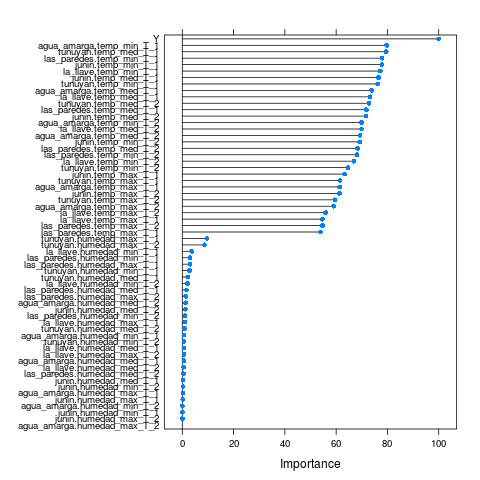

Data behind this chart, as committed beside it:
, Overall
junin.temp_max_T_2, 61.27
junin.humedad_max_T_2, 0.05213
junin.temp_med_T_2, 71.71
junin.humedad_med_T_2, 1.23
junin.temp_min_T_2, 69.2
junin.humedad_min_T_2, 0.2704
tunuyan.temp_max_T_2, 59.5
tunuyan.humedad_max_T_2, 8.678
tunuyan.temp_med_T_2, 72.77
tunuyan.humedad_med_T_2, 0.8508
tunuyan.temp_min_T_2, 64.63
tunuyan.humedad_min_T_2, 0.6657
agua_amarga.temp_max_T_2, 59.01
agua_amarga.humedad_max_T_2, 0
agua_amarga.temp_med_T_2, 69.35
agua_amarga.humedad_med_T_2, 1.282
agua_amarga.temp_min_T_2, 69.9
agua_amarga.humedad_min_T_2, 0.07105
las_paredes.temp_max_T_2, 54.62
las_paredes.humedad_max_T_2, 1.336
las_paredes.temp_med_T_2, 68.34
las_paredes.humedad_med_T_2, 0.426
las_paredes.temp_min_T_2, 68.13
las_paredes.humedad_min_T_2, 1.05
la_llave.temp_max_T_2, 55.86
la_llave.humedad_max_T_2, 0.6273
la_llave.temp_med_T_2, 69.85
la_llave.humedad_med_T_2, 0.4827
la_llave.temp_min_T_2, 66.95
la_llave.humedad_min_T_2, 1.996
junin.temp_max_T_1, 63.32
junin.humedad_max_T_1, 0.1995
junin.temp_med_T_1, 76.47
junin.humedad_med_T_1, 0.3291
junin.temp_min_T_1, 77.85
junin.humedad_min_T_1, 0.06381
tunuyan.temp_max_T_1, 61.47
tunuyan.humedad_max_T_1, 9.613
tunuyan.temp_med_T_1, 79.51
tunuyan.humedad_med_T_1, 2.125
tunuyan.temp_min_T_1, 76.2
tunuyan.humedad_min_T_1, 2.777
agua_amarga.temp_max_T_1, 61.42
agua_amarga.humedad_max_T_1, 0.2264
agua_amarga.temp_med_T_1, 73.85
agua_amarga.humedad_med_T_1, 0.613
agua_amarga.temp_min_T_1, 79.72
agua_amarga.humedad_min_T_1, 0.7294
las_paredes.temp_max_T_1, 53.86
las_paredes.humedad_max_T_1, 3.028
las_paredes.temp_med_T_1, 71.79
las_paredes.humedad_med_T_1, 1.634
las_paredes.temp_min_T_1, 77.92
las_paredes.humedad_min_T_1, 3.059
la_llave.temp_max_T_1, 54.65
la_llave.humedad_max_T_1, 1.007
la_llave.temp_med_T_1, 73.23
la_llave.humedad_med_T_1, 0.646
la_llave.temp_min_T_1, 77.23
la_llave.humedad_min_T_1, 3.642
... 1 more rows
